The GitHub repository jishwar710/stroke-detection-project contains a labelled image folder "brain_dataset" with 2 categories: normal, stroke. Examples follow, each with its label.

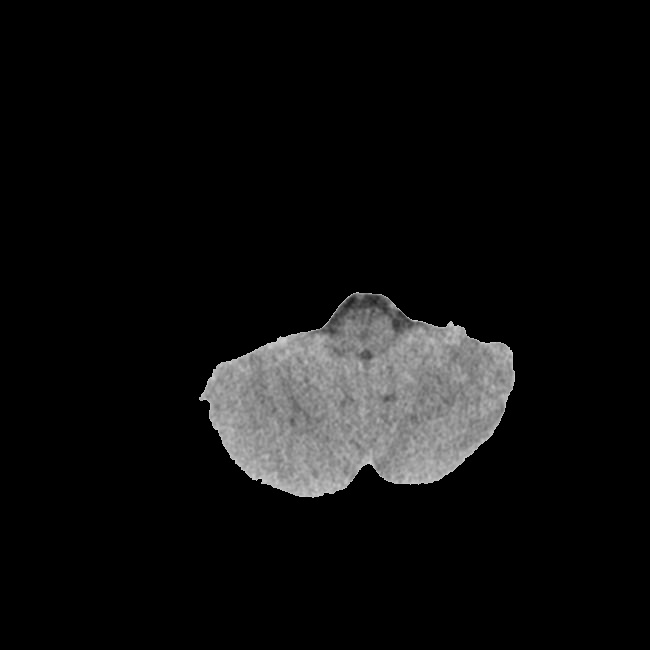
Label: stroke

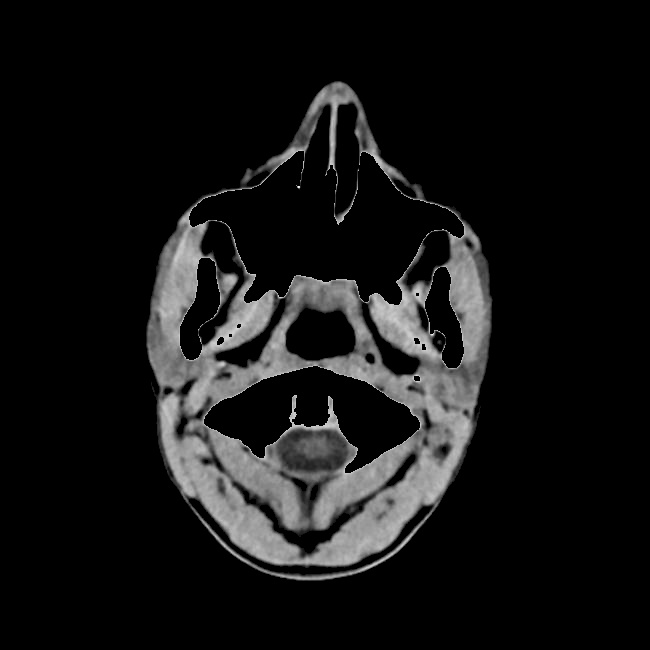
Label: stroke

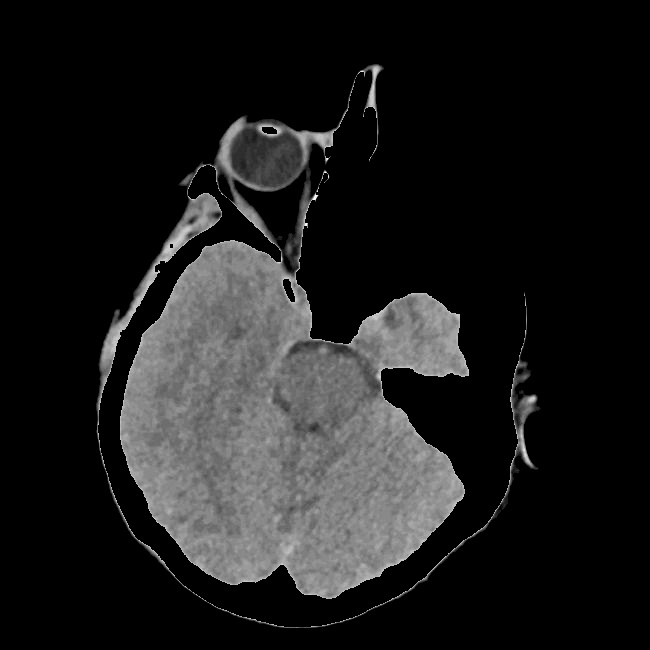
Label: normal

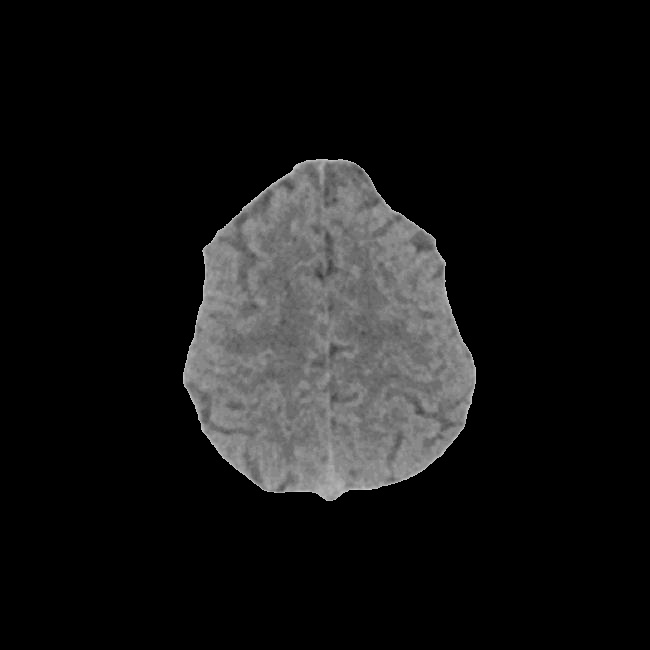
Label: stroke

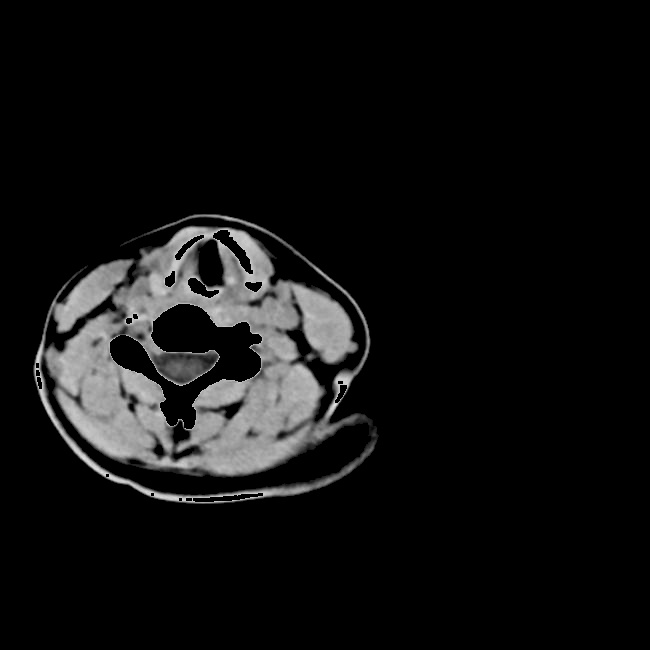
Label: normal

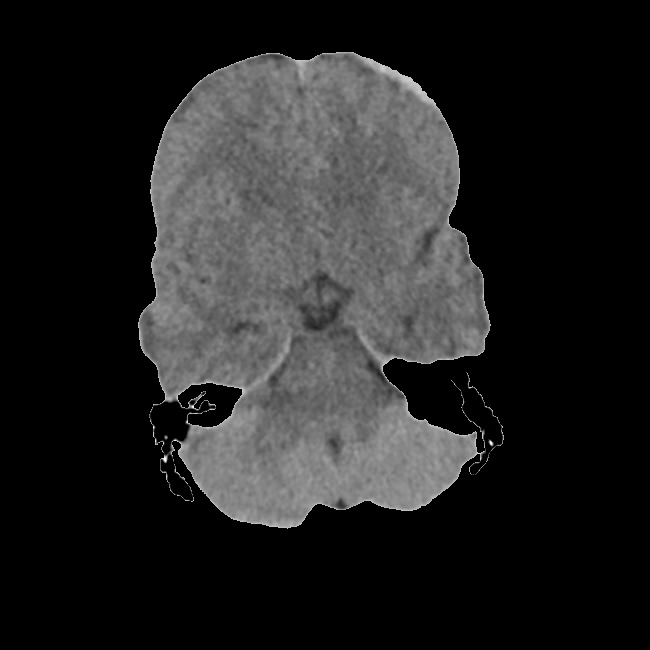
Label: normal
